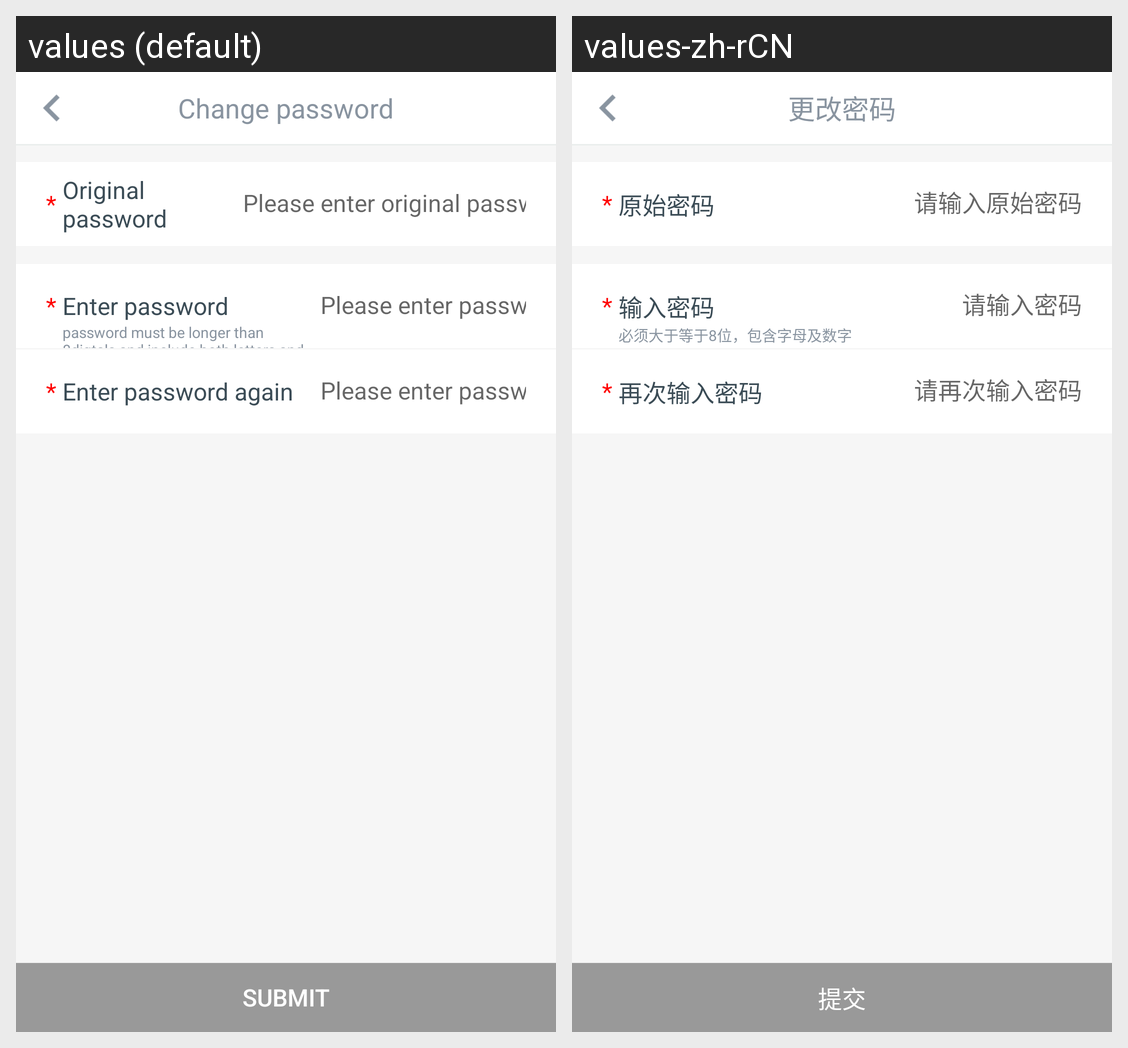

This grid shows one Android layout under two languages. Give, for every string resource on the screen, its name, the default text and each shown locale's text.
Android screen res/layout/activity_change_paw.xml rendered under 2 locales, left to right: values (default), values-zh-rCN. Device: Nexus 5 (rendered at 1080×1920; each locale shown at half size, 540×960, under a caption strip naming it); theme Theme.AppCompat.Light.NoActionBar.
Strings drawn on this screen, with the default value and each locale's value (text and hints the layout hard-codes, and strings that could not be matched under every locale, appear in the picture but are not listed):

mine_paw_title
  values: Change password
  values-zh-rCN: 更改密码

mine_paw_original
  values: Original password
  values-zh-rCN: 原始密码

mine_paw_original_input
  values: Please enter original password
  values-zh-rCN: 请输入原始密码

mine_paw_new
  values: Enter password
  values-zh-rCN: 输入密码

mine_paw_new_tip
  values: password must be longer than 8digtals and include both letters and numbers
  values-zh-rCN: 必须大于等于8位，包含字母及数字

mine_paw_new_input
  values: Please enter password
  values-zh-rCN: 请输入密码

mine_paw_new_confirm
  values: Enter password again
  values-zh-rCN: 再次输入密码

mine_paw_new_confirm_input
  values: Please enter password again
  values-zh-rCN: 请再次输入密码

mine_paw_submit
  values: Submit
  values-zh-rCN: 提交
